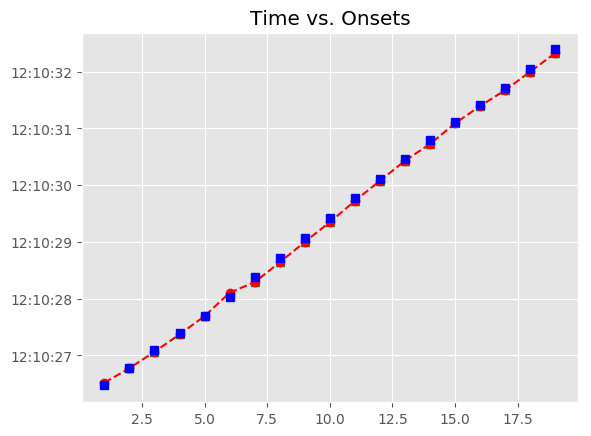

Values plotted in this chart, from the file beside it:
, Asynchrony, Tap Onset, Test, True Onset, User ID, IOI, Max, Min, Sanitized Tap Onset, Sanitized Asynchrony, Sanitized Mean Asynchrony, Sanitized Std Dev Asynchrony, Mean Asynchrony, Std Dev Asynchrony, Missed Taps, Phase Correction Response
1, 48.23, 2018-05-07 12:10:26.517244000, A4b4, 2018-05-07 12:10:26.469011000, 514.0, 0 days 00:00:00.301859000, 2018-05-07 12:10:26.619940500, 2018-05-07 12:10:26.306471000, 2018-05-07 12:10:26.517244000, 48.23, -32.7, 41.76, -32.7, 41.76, 0, -45.39
2, 2.843, 2018-05-07 12:10:26.773713000, A4b4, 2018-05-07 12:10:26.770870000, 514.0, 0 days 00:00:00.325079000, 2018-05-07 12:10:26.933409500, 2018-05-07 12:10:26.619940500, 2018-05-07 12:10:26.773713000, 2.843, -32.7, 41.76, -32.7, 41.76, 0, -35.43
3, -32.59, 2018-05-07 12:10:27.063361000, A4b4, 2018-05-07 12:10:27.095949000, 514.0, 0 days 00:00:00.301860000, 2018-05-07 12:10:27.246879000, 2018-05-07 12:10:26.933409500, 2018-05-07 12:10:27.063361000, -32.59, -32.7, 41.76, -32.7, 41.76, 0, 3.626
4, -28.96, 2018-05-07 12:10:27.368847000, A4b4, 2018-05-07 12:10:27.397809000, 514.0, 0 days 00:00:00.301859000, 2018-05-07 12:10:27.548738500, 2018-05-07 12:10:27.246879000, 2018-05-07 12:10:27.368847000, -28.96, -32.7, 41.76, -32.7, 41.76, 0, 20.47
5, -8.49, 2018-05-07 12:10:27.691178000, A4b4, 2018-05-07 12:10:27.699668000, 514.0, 0 days 00:00:00.325080000, 2018-05-07 12:10:27.862208000, 2018-05-07 12:10:27.548738500, 2018-05-07 12:10:27.691178000, -8.49, -32.7, 41.76, -32.7, 41.76, 0, 88.16
6, 79.67, 2018-05-07 12:10:28.104413000, A4b4, 2018-05-07 12:10:28.024748000, 514.0, 0 days 00:00:00.348299000, 2018-05-07 12:10:28.198897500, 2018-05-07 12:10:27.862208000, 2018-05-07 12:10:28.104413000, 79.67, -32.7, 41.76, -32.7, 41.76, 0, -162.3
7, -82.64, 2018-05-07 12:10:28.290411000, A4b4, 2018-05-07 12:10:28.373047000, 514.0, 0 days 00:00:00.348299000, 2018-05-07 12:10:28.547196500, 2018-05-07 12:10:28.198897500, 2018-05-07 12:10:28.290411000, -82.64, -32.7, 41.76, -32.7, 41.76, 0, -0.027
8, -82.66, 2018-05-07 12:10:28.638683000, A4b4, 2018-05-07 12:10:28.721346000, 514.0, 0 days 00:00:00.348300000, 2018-05-07 12:10:28.895496000, 2018-05-07 12:10:28.547196500, 2018-05-07 12:10:28.638683000, -82.66, -32.7, 41.76, -32.7, 41.76, 0, 11.91
9, -70.75, 2018-05-07 12:10:28.998896000, A4b4, 2018-05-07 12:10:29.069646000, 514.0, 0 days 00:00:00.348299000, 2018-05-07 12:10:29.243795500, 2018-05-07 12:10:28.895496000, 2018-05-07 12:10:28.998896000, -70.75, -32.7, 41.76, -32.7, 41.76, 0, -0.941
10, -71.69, 2018-05-07 12:10:29.346254000, A4b4, 2018-05-07 12:10:29.417945000, 514.0, 0 days 00:00:00.348299000, 2018-05-07 12:10:29.592094500, 2018-05-07 12:10:29.243795500, 2018-05-07 12:10:29.346254000, -71.69, -32.7, 41.76, -32.7, 41.76, 0, 27.54
11, -44.15, 2018-05-07 12:10:29.722094000, A4b4, 2018-05-07 12:10:29.766244000, 514.0, 0 days 00:00:00.348300000, 2018-05-07 12:10:29.940394000, 2018-05-07 12:10:29.592094500, 2018-05-07 12:10:29.722094000, -44.15, -32.7, 41.76, -32.7, 41.76, 0, 5.474
12, -38.68, 2018-05-07 12:10:30.075868000, A4b4, 2018-05-07 12:10:30.114544000, 514.0, 0 days 00:00:00.348299000, 2018-05-07 12:10:30.288693500, 2018-05-07 12:10:29.940394000, 2018-05-07 12:10:30.075868000, -38.68, -32.7, 41.76, -32.7, 41.76, 0, 5.535
13, -33.14, 2018-05-07 12:10:30.429702000, A4b4, 2018-05-07 12:10:30.462843000, 514.0, 0 days 00:00:00.325079000, 2018-05-07 12:10:30.625382500, 2018-05-07 12:10:30.288693500, 2018-05-07 12:10:30.429702000, -33.14, -32.7, 41.76, -32.7, 41.76, 0, -29.37
14, -62.51, 2018-05-07 12:10:30.725410000, A4b4, 2018-05-07 12:10:30.787922000, 514.0, 0 days 00:00:00.325080000, 2018-05-07 12:10:30.950462000, 2018-05-07 12:10:30.625382500, 2018-05-07 12:10:30.725410000, -62.51, -32.7, 41.76, -32.7, 41.76, 0, 37.03
15, -25.48, 2018-05-07 12:10:31.087521000, A4b4, 2018-05-07 12:10:31.113002000, 514.0, 0 days 00:00:00.301859000, 2018-05-07 12:10:31.263931500, 2018-05-07 12:10:30.950462000, 2018-05-07 12:10:31.087521000, -25.48, -32.7, 41.76, -32.7, 41.76, 0, 4.796
16, -20.68, 2018-05-07 12:10:31.394176000, A4b4, 2018-05-07 12:10:31.414861000, 514.0, 0 days 00:00:00.301859000, 2018-05-07 12:10:31.565790500, 2018-05-07 12:10:31.263931500, 2018-05-07 12:10:31.394176000, -20.68, -32.7, 41.76, -32.7, 41.76, 0, -22.68
17, -43.36, 2018-05-07 12:10:31.673358000, A4b4, 2018-05-07 12:10:31.716720000, 514.0, 0 days 00:00:00.325080000, 2018-05-07 12:10:31.879260000, 2018-05-07 12:10:31.565790500, 2018-05-07 12:10:31.673358000, -43.36, -32.7, 41.76, -32.7, 41.76, 0, -0.023
18, -43.38, 2018-05-07 12:10:31.998415000, A4b4, 2018-05-07 12:10:32.041800000, 514.0, 0 days 00:00:00.348299000, 2018-05-07 12:10:32.215949500, 2018-05-07 12:10:31.879260000, 2018-05-07 12:10:31.998415000, -43.38, -32.7, 41.76, -32.7, 41.76, 0, -19.54
19, -62.92, 2018-05-07 12:10:32.327175000, A4b4, 2018-05-07 12:10:32.390099000, 514.0, 0 days 00:00:00.348299000, 2018-05-07 12:10:32.564248500, 2018-05-07 12:10:32.215949500, 2018-05-07 12:10:32.327175000, -62.92, -32.7, 41.76, -32.7, 41.76, 0, 
